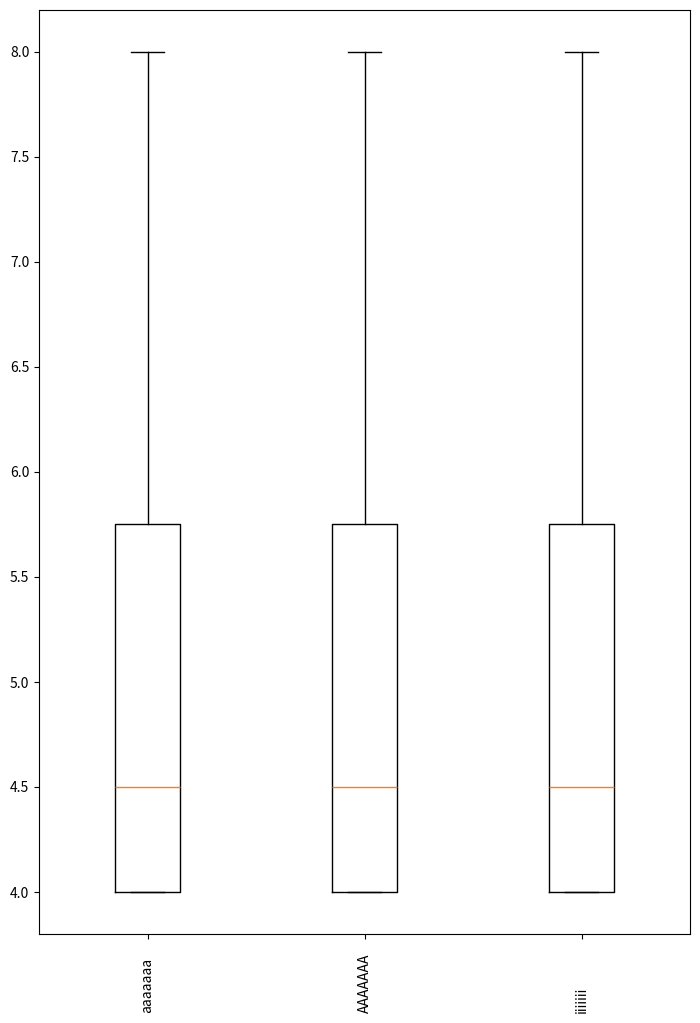

The matplotlib source for this figure:
import matplotlib.pylab as plt
import matplotlib.transforms





f,a = plt.subplots(figsize=(8.4,12))

boxdata = [[4,4,5,8],[4,4,5,8],[4,4,5,8]]
box = a.boxplot(boxdata)
labels = ["aaaaaaa","AAAAAAA","iiiiiii"]

# Create an offset in the direction Y
dx = 0/72.; dy = -50/72. 
offset = matplotlib.transforms.ScaledTranslation(dx, dy, f.dpi_scale_trans)

# apply offset transform to all x ticklabels.
for label in a.xaxis.get_majorticklabels():
    label.set_transform(label.get_transform() + offset)

# apply a rotation and align in the bottom
a.set_xticklabels(labels, rotation=90, verticalalignment="bottom")
plt.show()
